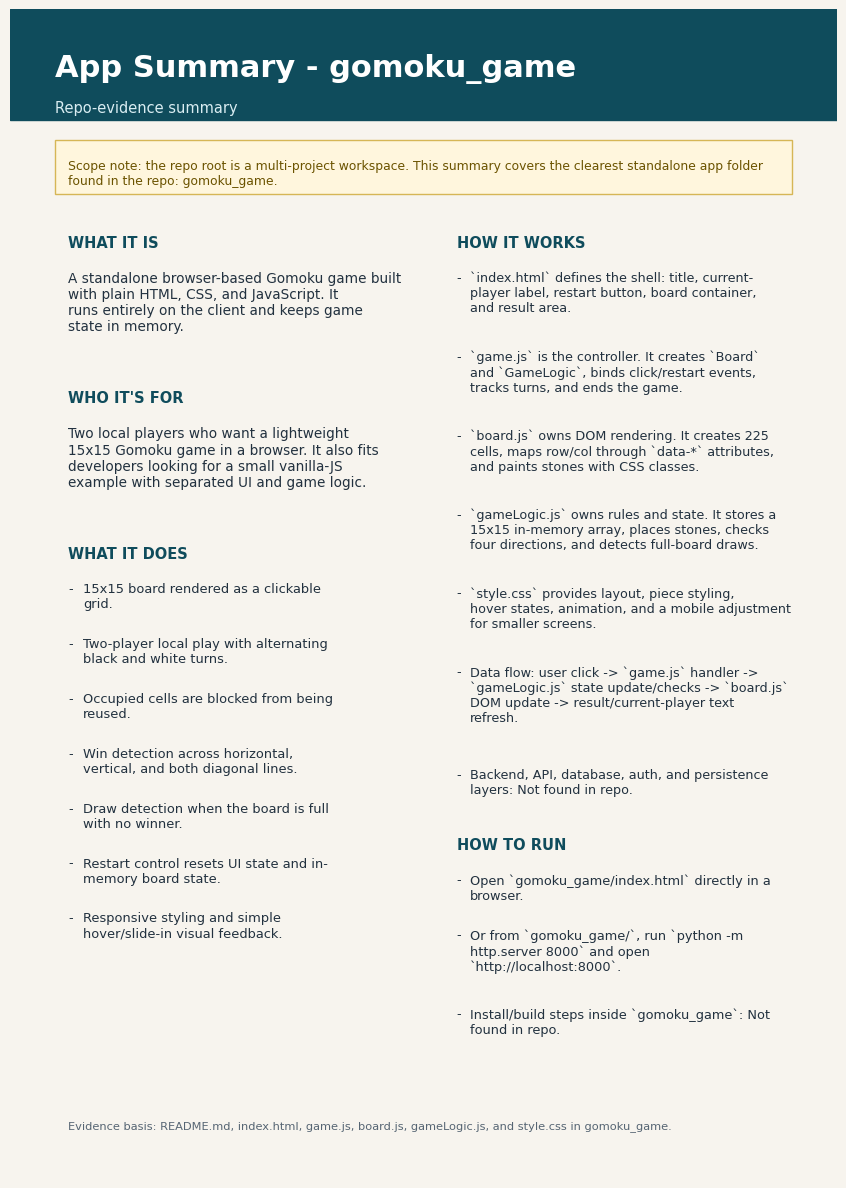

Write Python code to recreate this figure.
from pathlib import Path
import textwrap

import matplotlib.pyplot as plt
from matplotlib.patches import Rectangle


ROOT = Path(r"F:\AI_Project\claude_code_prj")
OUTPUT_DIR = ROOT / "output" / "pdf"
TMP_DIR = ROOT / "tmp" / "pdfs"
PDF_PATH = OUTPUT_DIR / "gomoku_game_app_summary.pdf"
PNG_PATH = TMP_DIR / "gomoku_game_app_summary_preview.png"


TITLE = "App Summary - gomoku_game"
SUBTITLE = (
    "Scope note: the repo root is a multi-project workspace. This summary covers "
    "the clearest standalone app folder found in the repo: gomoku_game."
)

WHAT_IT_IS = (
    "A standalone browser-based Gomoku game built with plain HTML, CSS, and "
    "JavaScript. It runs entirely on the client and keeps game state in memory."
)

WHO_ITS_FOR = (
    "Two local players who want a lightweight 15x15 Gomoku game in a browser. "
    "It also fits developers looking for a small vanilla-JS example with separated UI and game logic."
)

FEATURES = [
    "15x15 board rendered as a clickable grid.",
    "Two-player local play with alternating black and white turns.",
    "Occupied cells are blocked from being reused.",
    "Win detection across horizontal, vertical, and both diagonal lines.",
    "Draw detection when the board is full with no winner.",
    "Restart control resets UI state and in-memory board state.",
    "Responsive styling and simple hover/slide-in visual feedback.",
]

ARCHITECTURE = [
    "`index.html` defines the shell: title, current-player label, restart button, board container, and result area.",
    "`game.js` is the controller. It creates `Board` and `GameLogic`, binds click/restart events, tracks turns, and ends the game.",
    "`board.js` owns DOM rendering. It creates 225 cells, maps row/col through `data-*` attributes, and paints stones with CSS classes.",
    "`gameLogic.js` owns rules and state. It stores a 15x15 in-memory array, places stones, checks four directions, and detects full-board draws.",
    "`style.css` provides layout, piece styling, hover states, animation, and a mobile adjustment for smaller screens.",
    "Data flow: user click -> `game.js` handler -> `gameLogic.js` state update/checks -> `board.js` DOM update -> result/current-player text refresh.",
    "Backend, API, database, auth, and persistence layers: Not found in repo.",
]

RUN_STEPS = [
    "Open `gomoku_game/index.html` directly in a browser.",
    "Or from `gomoku_game/`, run `python -m http.server 8000` and open `http://localhost:8000`.",
    "Install/build steps inside `gomoku_game`: Not found in repo.",
]


def add_wrapped_text(ax, x, y, text, width_chars, fontsize=10, color="#22313f", line_height=0.021):
    lines = textwrap.wrap(text, width=width_chars)
    joined = "\n".join(lines)
    ax.text(
        x,
        y,
        joined,
        transform=ax.transAxes,
        ha="left",
        va="top",
        fontsize=fontsize,
        color=color,
        family="DejaVu Sans",
    )
    return y - line_height * len(lines)


def add_bullets(ax, x, y, items, width_chars, fontsize=9.6, bullet_indent=0.018, line_height=0.0205):
    for item in items:
        wrapped = textwrap.wrap(item, width=width_chars)
        if not wrapped:
            continue
        ax.text(
            x,
            y,
            "-",
            transform=ax.transAxes,
            ha="left",
            va="top",
            fontsize=fontsize,
            color="#22313f",
            family="DejaVu Sans",
        )
        ax.text(
            x + bullet_indent,
            y,
            "\n".join(wrapped),
            transform=ax.transAxes,
            ha="left",
            va="top",
            fontsize=fontsize,
            color="#22313f",
            family="DejaVu Sans",
        )
        y -= line_height * len(wrapped) + 0.006
    return y


def add_section_title(ax, x, y, title):
    ax.text(
        x,
        y,
        title.upper(),
        transform=ax.transAxes,
        ha="left",
        va="top",
        fontsize=10.5,
        fontweight="bold",
        color="#0f4c5c",
        family="DejaVu Sans",
    )
    return y - 0.031


def main():
    OUTPUT_DIR.mkdir(parents=True, exist_ok=True)
    TMP_DIR.mkdir(parents=True, exist_ok=True)

    fig = plt.figure(figsize=(8.27, 11.69), dpi=200, facecolor="#f7f4ee")
    ax = fig.add_axes([0, 0, 1, 1])
    ax.set_axis_off()

    ax.add_patch(Rectangle((0, 0.905), 1, 0.095, transform=ax.transAxes, color="#0f4c5c"))
    ax.text(
        0.055,
        0.962,
        TITLE,
        transform=ax.transAxes,
        ha="left",
        va="top",
        fontsize=22,
        fontweight="bold",
        color="white",
        family="DejaVu Sans",
    )
    ax.text(
        0.055,
        0.922,
        "Repo-evidence summary",
        transform=ax.transAxes,
        ha="left",
        va="top",
        fontsize=10.5,
        color="#d9edf2",
        family="DejaVu Sans",
    )

    ax.add_patch(
        Rectangle(
            (0.055, 0.842),
            0.89,
            0.046,
            transform=ax.transAxes,
            facecolor="#fff6dd",
            edgecolor="#d6b656",
            linewidth=1.0,
        )
    )
    ax.text(
        0.07,
        0.872,
        "\n".join(textwrap.wrap(SUBTITLE, width=112)),
        transform=ax.transAxes,
        ha="left",
        va="top",
        fontsize=8.9,
        color="#6b5300",
        family="DejaVu Sans",
    )

    left_x = 0.07
    right_x = 0.54
    col_top = 0.807

    y = col_top
    y = add_section_title(ax, left_x, y, "What it is")
    y = add_wrapped_text(ax, left_x, y, WHAT_IT_IS, width_chars=44, fontsize=9.8)

    y -= 0.018
    y = add_section_title(ax, left_x, y, "Who it's for")
    y = add_wrapped_text(ax, left_x, y, WHO_ITS_FOR, width_chars=44, fontsize=9.8)

    y -= 0.018
    y = add_section_title(ax, left_x, y, "What it does")
    y = add_bullets(ax, left_x, y, FEATURES, width_chars=40, fontsize=9.35)

    yr = col_top
    yr = add_section_title(ax, right_x, yr, "How it works")
    yr = add_bullets(ax, right_x, yr, ARCHITECTURE, width_chars=48, fontsize=9.15, bullet_indent=0.016)

    yr -= 0.012
    yr = add_section_title(ax, right_x, yr, "How to run")
    yr = add_bullets(ax, right_x, yr, RUN_STEPS, width_chars=47, fontsize=9.3, bullet_indent=0.016)

    ax.text(
        0.07,
        0.04,
        "Evidence basis: README.md, index.html, game.js, board.js, gameLogic.js, and style.css in gomoku_game.",
        transform=ax.transAxes,
        ha="left",
        va="bottom",
        fontsize=8.2,
        color="#566573",
        family="DejaVu Sans",
    )

    fig.savefig(PDF_PATH, format="pdf", bbox_inches="tight", pad_inches=0)
    fig.savefig(PNG_PATH, format="png", bbox_inches="tight", pad_inches=0)
    plt.close(fig)

    print(PDF_PATH)
    print(PNG_PATH)


if __name__ == "__main__":
    main()
